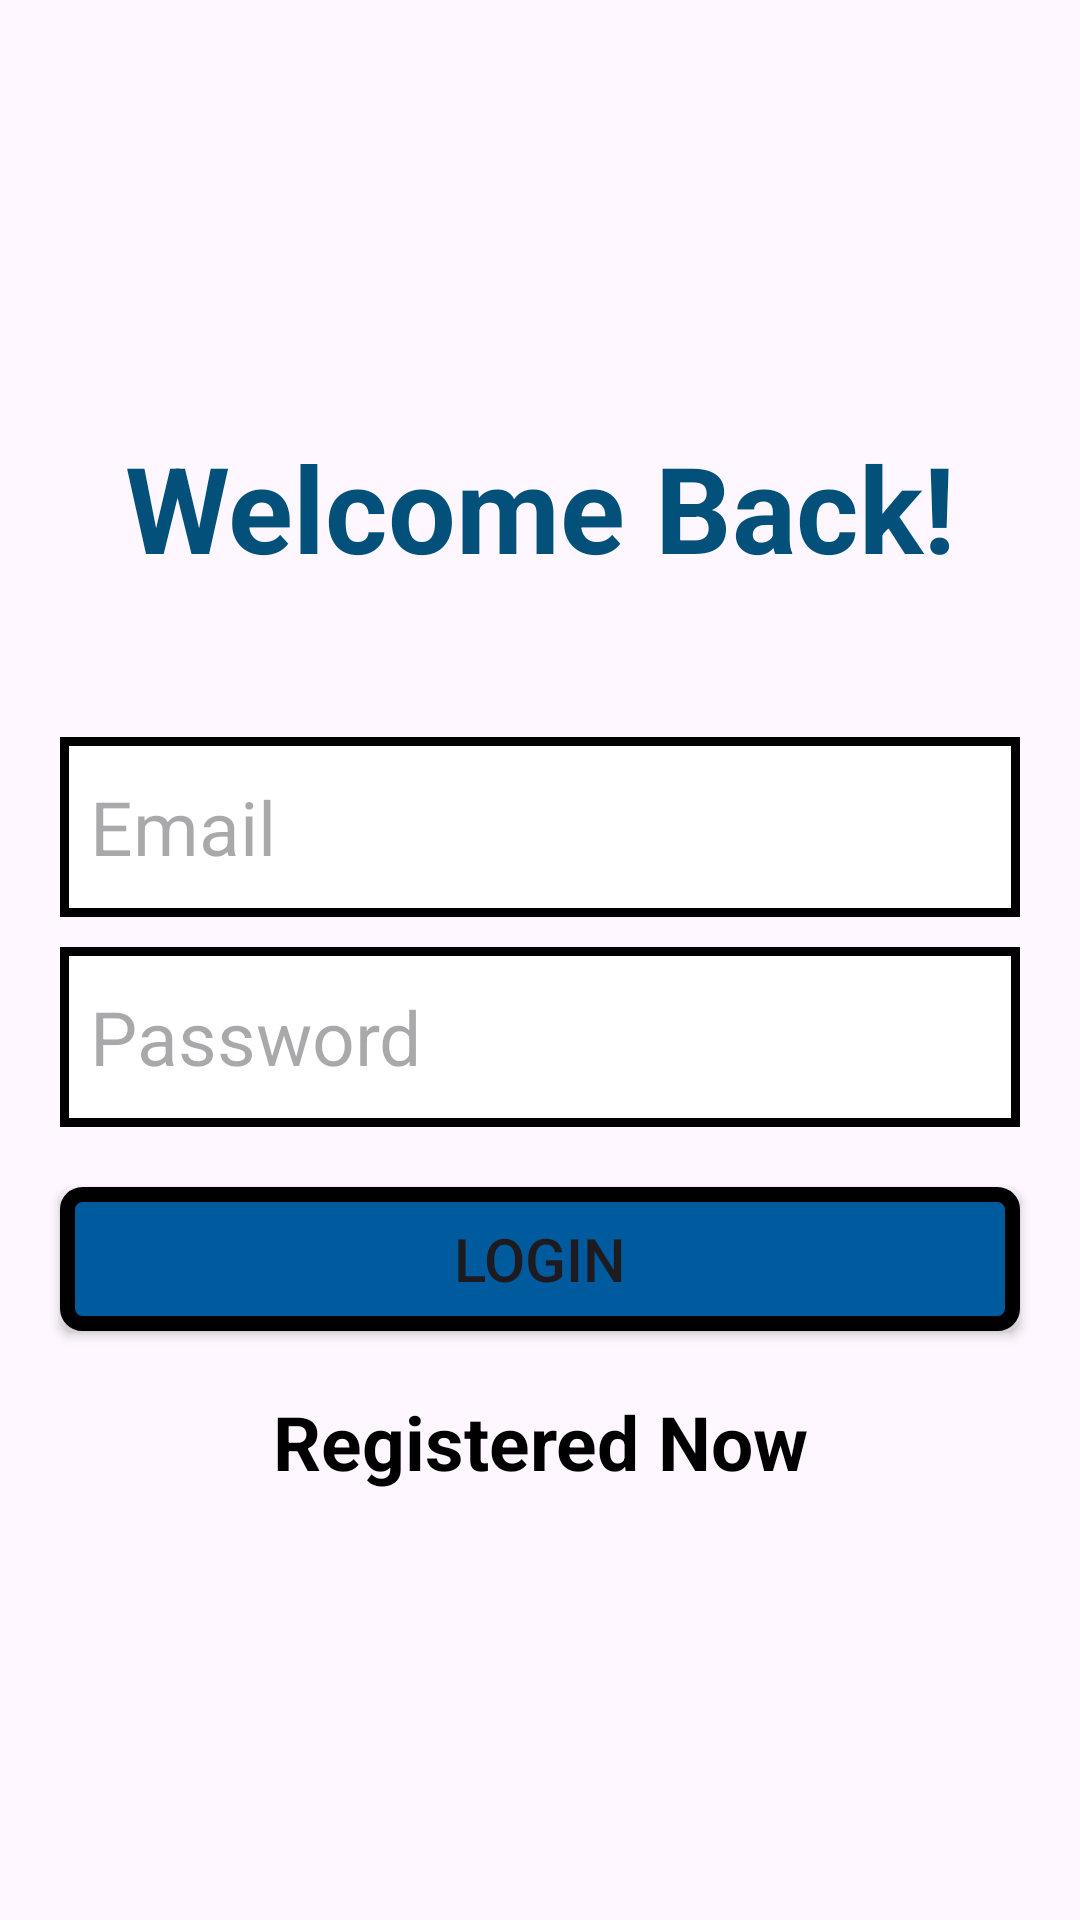

The Android layout XML behind this screen, and the referenced resources:
<!-- AndroidManifest.xml: application theme Theme.RetrofitDemo -->
<!-- res/layout/activity_login.xml -->
<?xml version="1.0" encoding="utf-8"?>
<LinearLayout xmlns:android="http://schemas.android.com/apk/res/android"
    xmlns:app="http://schemas.android.com/apk/res-auto"
    xmlns:tools="http://schemas.android.com/tools"
    android:layout_width="match_parent"
    android:layout_height="match_parent"
    android:orientation="vertical"
    android:gravity="center"
    tools:context=".Activities.Login_Activity">

    <TextView
        android:layout_width="match_parent"
        android:layout_height="wrap_content"
        android:text="Welcome Back!"
        android:textAlignment="center"
        android:textSize="40dp"
        android:textStyle="bold"
        android:textColor="#03517A"
        android:layout_marginBottom="50dp"/>

    <EditText
        android:id="@+id/email"
        android:layout_width="match_parent"
        android:layout_height="60dp"
        android:layout_marginHorizontal="20dp"
        android:hint="Email"
        android:textSize="25dp"
        android:textColor="@color/black"
        android:layout_gravity="center"
        android:background="@drawable/login_bg"
        android:paddingStart="10dp"/>

    <EditText
        android:layout_marginTop="10dp"
        android:id="@+id/password"
        android:layout_width="match_parent"
        android:layout_height="60dp"
        android:layout_marginHorizontal="20dp"
        android:hint="Password"
        android:textSize="25dp"
        android:textColor="@color/black"
        android:layout_gravity="center"
        android:background="@drawable/login_bg"
        android:paddingStart="10dp"/>


    <Button
        android:id="@+id/login"
        android:layout_marginTop="20dp"
        android:layout_width="match_parent"
        android:layout_height="wrap_content"
        android:text="login"
        android:textSize="20dp"
        android:layout_marginHorizontal="20dp"
        android:layout_gravity="center"
        app:backgroundTint="@null"
        android:background="@drawable/button_bg"
        />


    <TextView
        android:id="@+id/textview"
        android:layout_width="wrap_content"
        android:layout_height="wrap_content"
        android:text="Registered Now"
        android:textSize="25sp"
        android:textStyle="bold"
        android:gravity="center"
        android:layout_marginTop="20dp"
        android:textColor="@color/black"/>


</LinearLayout>
<!-- resources referenced by this layout -->
<resources>
  <color name="black">#FF000000</color>
  <!-- drawable button_bg (drawable) -->
  <?xml version="1.0" encoding="utf-8"?>
  <shape xmlns:android="http://schemas.android.com/apk/res/android">
      <solid android:color="@color/blue"/>
      <corners android:radius="5dp"/>
          <stroke android:width="5dp"/>
  </shape>
  <!-- drawable login_bg (drawable) -->
  <?xml version="1.0" encoding="utf-8"?>
  <shape xmlns:android="http://schemas.android.com/apk/res/android">
  
      <solid android:color="@color/white" />
      <stroke
          android:color="@color/black"
          android:width="3dp"/>
  </shape>
  <style name="Theme.RetrofitDemo" parent="Base.Theme.RetrofitDemo" />
  <color name="blue">#005A9E</color>
  <color name="white">#FFFFFF</color>
  <style name="Base.Theme.RetrofitDemo" parent="Theme.Material3.DayNight.NoActionBar">
          
          
      </style>
</resources>
